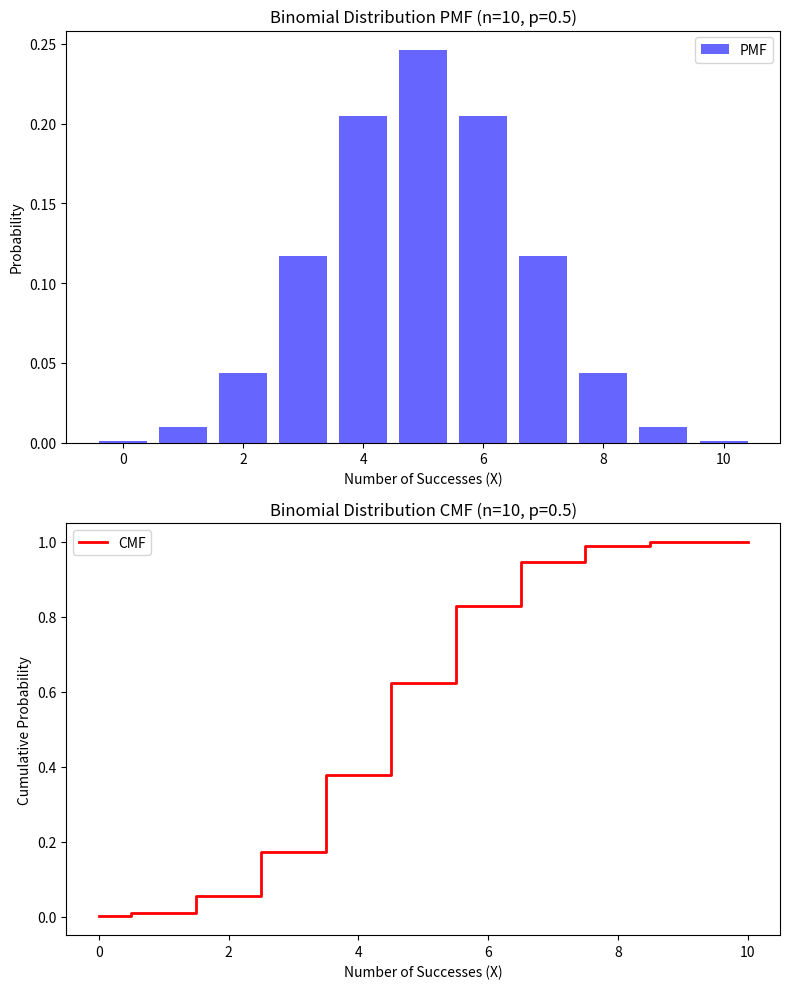

The matplotlib source for this figure:
import numpy as np
import matplotlib.pyplot as plt
import scipy.stats as stats

# Parameters for the Binomial Distribution
n = 10  # Number of trials
p = 0.5  # Probability of success

# Generate possible values of X (0 to n)
x = np.arange(0, n+1)

# Compute Binomial PMF (Probability Mass Function)
pmf_values = stats.binom.pmf(x, n, p)

# Compute Binomial CMF (Cumulative Mass Function)
cmf_values = stats.binom.cdf(x, n, p)

# Plot PMF and CMF
fig, ax = plt.subplots(2, 1, figsize=(8, 10))

# PMF Plot
ax[0].bar(x, pmf_values, color='blue', alpha=0.6, label='PMF')
ax[0].set_title('Binomial Distribution PMF (n=10, p=0.5)')
ax[0].set_xlabel('Number of Successes (X)')
ax[0].set_ylabel('Probability')
ax[0].legend()

# CMF Plot
ax[1].step(x, cmf_values, where='mid', color='red', label='CMF', linewidth=2)
ax[1].set_title('Binomial Distribution CMF (n=10, p=0.5)')
ax[1].set_xlabel('Number of Successes (X)')
ax[1].set_ylabel('Cumulative Probability')
ax[1].legend()

# Show plots
plt.tight_layout()
plt.show()
